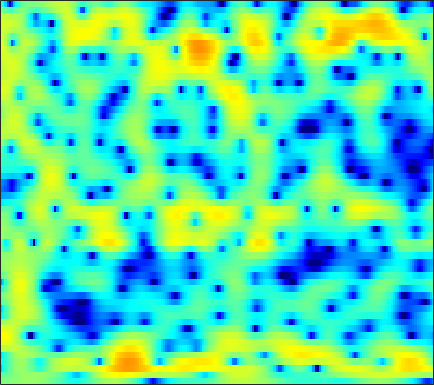

Values plotted in this chart, from the file beside it:
-0.19869, -0.17682, -0.11247, -0.015231, 0.079218, 0.22638, 0.37804, 0.4889, 0.63695, 0.7771, 0.88693, 0.95481, 1.0202, 1.0558, 1.0589, 1.0296, 0.96873, 0.89626, 0.7567, 0.57073, 0.3382, 0.12064, -0.22136, -0.60686
-1.71, -1.57, -1.286, -0.9433, -0.6672, -0.2996, 0.03986, 0.2676, 0.5294, 0.7386, 0.894, 0.9795, 1.052, 1.087, 1.089, 1.068, 1.026, 0.9811, 0.9053, 0.8061, 0.6834, 0.5672, 0.3736, 0.1246
-8.242, -5.942, -3.737, -2.14, -1.206, -0.2479, 0.4396, 0.7985, 1.083, 1.149, 0.9981, 0.7415, 0.2128, -0.5314, -1.217, -2.222, -3.183, -3.682, -3.799, -3.23, -2.237, -1.405, -0.3353, 0.5833
-5.529, -4.859, -3.696, -2.442, -1.555, -0.5143, 0.3157, 0.7852, 1.199, 1.355, 1.231, 0.9608, 0.3398, -0.5826, -1.479, -2.901, -4.401, -5.3, -5.638, -4.794, -3.357, -2.232, -0.8914, 0.2274
-7.33, -5.899, -3.848, -2.07, -0.9665, 0.2148, 1.097, 1.584, 2.03, 2.264, 2.316, 2.244, 2.03, 1.69, 1.383, 0.9334, 0.4834, 0.1669, -0.216, -0.5383, -0.8068, -0.9823, -1.177, -1.335
2.493, 2.52, 2.61, 2.721, 2.795, 2.863, 2.861, 2.805, 2.647, 2.398, 2.074, 1.79, 1.363, 0.8836, 0.5051, -0.03095, -0.599, -1.065, -1.757, -2.561, -3.525, -4.401, -5.843, -7.72
5.196, 5.082, 4.867, 4.567, 4.273, 3.785, 3.166, 2.616, 1.754, 0.7533, -0.3565, -1.209, -2.297, -3.188, -3.658, -4.026, -4.158, -4.198, -4.289, -4.528, -4.961, -5.437, -6.306, -7.412
5.897, 5.798, 5.558, 5.178, 4.787, 4.102, 3.196, 2.341, 0.9167, -0.9443, -3.429, -5.93, -10.85, -21.67, -24.51, -12.94, -8.819, -7.044, -5.559, -4.72, -4.33, -4.25, -4.362, -4.643
4.267, 4.322, 4.306, 4.187, 4.016, 3.663, 3.15, 2.653, 1.845, 0.8693, -0.24, -1.104, -2.175, -2.981, -3.333, -3.462, -3.346, -3.215, -3.085, -3.079, -3.236, -3.445, -3.855, -4.39
0.8646, 1.203, 1.686, 2.148, 2.44, 2.736, 2.9, 2.929, 2.846, 2.644, 2.342, 2.061, 1.638, 1.187, 0.8386, 0.3534, -0.1607, -0.5768, -1.2, -1.903, -2.715, -3.403, -4.42, -5.547
-6.727, -4.956, -2.642, -0.7192, 0.4489, 1.671, 2.574, 3.061, 3.492, 3.71, 3.742, 3.656, 3.409, 3.022, 2.644, 2.024, 1.279, 0.6289, -0.3686, -1.524, -2.864, -4.002, -5.718, -7.672
-8.269, -6.141, -3.462, -1.272, 0.05412, 1.469, 2.53, 3.129, 3.693, 4.009, 4.1, 4.036, 3.779, 3.337, 2.891, 2.149, 1.238, 0.451, -0.7556, -2.139, -3.726, -5.068, -7.098, -9.467
-2.075, -1.444, -0.4736, 0.5429, 1.276, 2.161, 2.889, 3.314, 3.711, 3.9, 3.871, 3.71, 3.312, 2.707, 2.127, 1.194, 0.09029, -0.8335, -2.171, -3.608, -5.11, -6.266, -7.846, -9.456
-1.31, -0.6984, 0.2137, 1.175, 1.872, 2.715, 3.406, 3.799, 4.129, 4.224, 4.069, 3.781, 3.165, 2.28, 1.443, 0.09946, -1.48, -2.795, -4.634, -6.481, -8.151, -9.209, -10.32, -11.07
-5.406, -4.059, -1.911, 0.1075, 1.415, 2.833, 3.897, 4.472, 4.934, 5.064, 4.87, 4.504, 3.711, 2.547, 1.41, -0.4988, -2.932, -5.191, -8.906, -13.7, -18.95, -20.26, -18.38, -16.77
-11.63, -7.806, -3.644, -0.6728, 1.005, 2.704, 3.901, 4.525, 5.035, 5.198, 5.023, 4.675, 3.915, 2.801, 1.72, -0.08346, -2.33, -4.337, -7.44, -10.89, -13.95, -15.45, -16.71, -18.58
-1.915, -1.266, -0.2109, 0.9035, 1.69, 2.602, 3.318, 3.705, 4.022, 4.105, 3.949, 3.677, 3.107, 2.307, 1.56, 0.3771, -0.9848, -2.117, -3.698, -5.306, -6.87, -7.974, -9.364, -10.59
0.1865, 0.5349, 1.025, 1.518, 1.872, 2.291, 2.631, 2.818, 2.957, 2.961, 2.826, 2.628, 2.242, 1.718, 1.244, 0.5121, -0.3091, -0.9705, -1.884, -2.812, -3.726, -4.377, -5.178, -5.845
0.8497, 1.001, 1.215, 1.443, 1.626, 1.862, 2.064, 2.181, 2.271, 2.267, 2.163, 2.019, 1.748, 1.395, 1.084, 0.6232, 0.1108, -0.2894, -0.856, -1.445, -2.054, -2.521, -3.147, -3.773
0.9768, 0.7704, 0.6355, 0.7219, 0.9105, 1.272, 1.648, 1.885, 2.095, 2.157, 2.065, 1.907, 1.608, 1.257, 0.9912, 0.6722, 0.4043, 0.2311, -0.004949, -0.2733, -0.6233, -0.9697, -1.562, -2.333
-0.2086, -1.897, -3.458, -2.937, -1.597, 0.2509, 1.673, 2.398, 2.943, 3.055, 2.762, 2.309, 1.444, 0.4383, -0.2293, -0.7007, -0.5117, -0.06413, 0.6472, 1.207, 1.481, 1.46, 1.101, 0.333
-0.1946, -2.894, -6.095, -4.799, -2.349, 0.2434, 1.904, 2.676, 3.152, 3.044, 2.349, 1.384, -0.6958, -4.253, -9.012, -26.85, -8.561, -4.105, -0.7256, 1.232, 2.339, 2.757, 2.856, 2.489
1.687, 1.093, 0.5238, 0.3095, 0.3466, 0.5728, 0.809, 0.9179, 0.9159, 0.6893, 0.2202, -0.3129, -1.22, -2.242, -2.888, -3.208, -2.651, -1.842, -0.6653, 0.3427, 1.055, 1.381, 1.536, 1.402
1.531, 1.207, 0.7792, 0.3691, 0.08385, -0.2745, -0.5682, -0.7605, -0.9494, -1.042, -1.065, -1.037, -0.9602, -0.8192, -0.6734, -0.4091, -0.06527, 0.2208, 0.603, 0.9195, 1.127, 1.189, 1.155, 0.9889
1.032, 0.7337, 0.2202, -0.4478, -1.044, -1.989, -2.991, -3.684, -4.268, -4.185, -3.457, -2.663, -1.545, -0.5198, 0.1493, 0.8909, 1.442, 1.732, 1.962, 2.017, 1.901, 1.711, 1.368, 0.9635
0.3293, 0.1703, -0.2815, -1.068, -1.938, -3.618, -6.271, -9.344, -17.37, -16.73, -8.44, -5.028, -1.965, 0.1338, 1.295, 2.422, 3.146, 3.46, 3.575, 3.354, 2.783, 2.126, 0.9455, -0.4779
-2.396, -2.083, -1.947, -2.131, -2.484, -3.189, -4.152, -4.882, -5.449, -4.978, -3.466, -2.06, -0.2353, 1.325, 2.283, 3.257, 3.899, 4.151, 4.172, 3.785, 2.93, 1.915, -0.1412, -3.415
-7.09, -6.385, -5.73, -5.317, -5.108, -4.89, -4.62, -4.374, -3.855, -3.136, -2.21, -1.432, -0.3605, 0.6744, 1.376, 2.178, 2.772, 3.061, 3.223, 3.108, 2.704, 2.21, 1.333, 0.3059
-10.45, -10.05, -9.721, -9.517, -9.329, -8.942, -8.233, -7.529, -6.438, -5.261, -4.069, -3.194, -2.059, -0.9874, -0.2435, 0.6624, 1.441, 1.927, 2.424, 2.751, 2.897, 2.896, 2.79, 2.59
-12.38, -12.58, -13.48, -15.11, -16.58, -17.48, -15.57, -13.29, -10.62, -8.483, -6.806, -5.738, -4.444, -3.217, -2.294, -1.082, 0.08823, 0.9066, 1.871, 2.651, 3.234, 3.541, 3.776, 3.837
-11.38, -11.64, -12.7, -14.79, -16.9, -18.68, -16.39, -13.96, -11.46, -9.897, -9.052, -8.716, -8.344, -7.472, -6.26, -4.129, -1.938, -0.4514, 1.241, 2.574, 3.57, 4.11, 4.567, 4.747
-7.423, -7.4, -7.577, -7.874, -8.116, -8.245, -8.189, -8.061, -8.018, -8.381, -9.52, -11.28, -16.34, -33.69, -15.66, -8.09, -3.789, -1.495, 0.7863, 2.452, 3.639, 4.265, 4.803, 5.009
-4.42, -4.437, -4.512, -4.594, -4.67, -4.743, -4.826, -4.892, -5.047, -5.318, -5.719, -6.079, -6.356, -6.02, -5.201, -3.545, -1.73, -0.4489, 1.024, 2.2, 3.081, 3.551, 3.941, 4.071
-3.085, -3.257, -3.493, -3.689, -3.763, -3.781, -3.675, -3.54, -3.299, -3.034, -2.74, -2.494, -2.105, -1.612, -1.164, -0.4763, 0.263, 0.794, 1.443, 1.985, 2.394, 2.606, 2.748, 2.744
-2.384, -2.962, -3.776, -4.495, -4.801, -4.75, -4.174, -3.536, -2.596, -1.693, -0.9035, -0.3818, 0.201, 0.6873, 1.001, 1.333, 1.591, 1.736, 1.861, 1.913, 1.896, 1.852, 1.757, 1.613
-1.151, -2.468, -4.977, -8.742, -12.34, -12.05, -7.279, -4.542, -1.954, -0.1502, 1.109, 1.784, 2.409, 2.772, 2.892, 2.88, 2.677, 2.431, 1.989, 1.464, 0.9329, 0.5782, 0.2339, 0.03216
1.418, 0.4451, -1.252, -3.214, -4.382, -4.272, -2.463, -0.9149, 0.8624, 2.173, 3.067, 3.486, 3.76, 3.728, 3.514, 3.008, 2.228, 1.445, 0.1253, -1.519, -3.382, -4.699, -5.647, -5.192
2.602, 2.41, 2.105, 1.842, 1.742, 1.809, 2.072, 2.353, 2.718, 2.969, 3.033, 2.936, 2.589, 2.002, 1.414, 0.4223, -0.7882, -1.892, -3.704, -6.169, -9.853, -14.29, -21.06, -13.45
2.294, 2.557, 2.846, 3.063, 3.195, 3.308, 3.349, 3.322, 3.167, 2.845, 2.303, 1.737, 0.7463, -0.4999, -1.575, -3.128, -4.607, -5.535, -6.481, -7.162, -7.682, -7.879, -7.742, -6.994
1.065, 1.829, 2.654, 3.261, 3.576, 3.806, 3.847, 3.74, 3.401, 2.82, 1.952, 1.07, -0.464, -2.541, -4.562, -8.164, -12.87, -15.1, -12.57, -9.389, -7.254, -6.085, -4.904, -3.962
-0.5721, 0.7293, 1.989, 2.846, 3.259, 3.569, 3.627, 3.518, 3.183, 2.623, 1.834, 1.056, -0.2825, -2.032, -3.644, -6.21, -8.853, -9.816, -8.825, -6.813, -5.03, -4.011, -2.956, -2.213
-0.2743, 0.7211, 1.696, 2.298, 2.552, 2.668, 2.568, 2.399, 2.088, 1.707, 1.258, 0.8869, 0.3138, -0.3398, -0.8805, -1.555, -2.1, -2.325, -2.362, -2.152, -1.853, -1.624, -1.392, -1.282
1.573, 1.976, 2.288, 2.296, 2.11, 1.607, 0.9093, 0.3478, -0.2814, -0.568, -0.4934, -0.2767, 0.07997, 0.3735, 0.5082, 0.5855, 0.5852, 0.5339, 0.425, 0.2721, 0.06686, -0.1133, -0.4405, -0.8547
3.45, 3.569, 3.431, 2.911, 2.197, 0.7129, -1.539, -3.889, -7.71, -8.652, -5.34, -3.054, -0.8748, 0.5264, 1.227, 1.768, 1.985, 1.969, 1.757, 1.349, 0.7916, 0.2702, -0.508, -1.346
4.048, 4.189, 4.07, 3.555, 2.867, 1.493, -0.4995, -2.417, -5.007, -5.615, -3.688, -2.004, -0.2361, 0.942, 1.496, 1.887, 1.9, 1.716, 1.213, 0.4264, -0.6603, -1.698, -3.331, -5.184
3.084, 3.437, 3.659, 3.582, 3.352, 2.852, 2.197, 1.675, 1.078, 0.73, 0.6768, 0.7509, 0.8809, 0.9385, 0.8678, 0.6254, 0.1923, -0.266, -1.074, -2.147, -3.572, -4.94, -7.401, -11.12
2.078, 2.68, 3.231, 3.53, 3.604, 3.527, 3.296, 3.058, 2.678, 2.251, 1.778, 1.392, 0.8119, 0.133, -0.4381, -1.3, -2.201, -2.9, -3.817, -4.716, -5.644, -6.373, -7.445, -8.541
1.929, 2.643, 3.323, 3.747, 3.91, 3.951, 3.818, 3.617, 3.219, 2.668, 1.94, 1.272, 0.1896, -1.138, -2.281, -4.013, -5.836, -7.085, -8.225, -8.551, -8.308, -7.996, -7.575, -7.169
2.638, 3.181, 3.676, 3.958, 4.047, 4.039, 3.895, 3.69, 3.279, 2.691, 1.883, 1.102, -0.2459, -2.023, -3.716, -6.717, -11.07, -16.16, -25.52, -16.88, -12.4, -10.47, -8.722, -7.503
3.642, 3.777, 3.791, 3.653, 3.506, 3.314, 3.14, 3.01, 2.797, 2.474, 1.951, 1.385, 0.3553, -1.045, -2.37, -4.485, -6.971, -8.778, -10.4, -10.57, -10.05, -9.591, -9.116, -8.614
4.693, 4.211, 3.317, 2.22, 1.41, 0.6478, 0.5632, 0.9129, 1.576, 2.115, 2.361, 2.315, 1.956, 1.272, 0.5653, -0.5413, -1.795, -2.751, -4.027, -5.334, -6.7, -7.984, -10.36, -13.59
5.06, 4.052, 2.059, -1.076, -4.791, -14.04, -9.351, -4.337, -0.6902, 1.32, 2.41, 2.816, 2.931, 2.685, 2.3, 1.587, 0.7134, -0.04739, -1.179, -2.467, -3.974, -5.311, -7.453, -9.716
4.16, 3.486, 2.199, 0.5321, -0.7929, -2.087, -2.029, -1.224, 0.02796, 1.001, 1.575, 1.746, 1.677, 1.332, 0.9483, 0.2806, -0.4837, -1.112, -1.989, -2.91, -3.868, -4.526, -5.168, -5.398
3.658, 3.563, 3.25, 2.818, 2.47, 2.091, 1.859, 1.765, 1.658, 1.478, 1.132, 0.7195, -0.02459, -0.9721, -1.73, -2.717, -3.568, -4.088, -4.713, -5.404, -6.25, -6.989, -7.89, -8.237
3.581, 3.751, 3.803, 3.702, 3.567, 3.355, 3.097, 2.849, 2.422, 1.809, 0.9078, -0.0132, -1.672, -3.894, -5.986, -8.804, -10.07, -9.462, -8.254, -7.699, -8.184, -9.439, -13.18, -25.12
2.895, 2.89, 2.758, 2.569, 2.451, 2.326, 2.229, 2.14, 1.922, 1.477, 0.6953, -0.1821, -1.881, -4.399, -7.093, -11.79, -13.63, -10.93, -7.748, -5.969, -5.225, -5.113, -5.268, -5.133
0.3019, -0.3568, -1.401, -2.333, -2.711, -2.57, -1.861, -1.214, -0.4964, -0.0711, 0.008582, -0.1664, -0.6658, -1.411, -2.02, -2.685, -2.934, -2.793, -2.305, -1.692, -1.125, -0.7362, -0.2278, 0.3089
-2.998, -4.573, -7.729, -13.33, -20.77, -14.35, -8.346, -5.746, -3.484, -2.044, -1.15, -0.7399, -0.4409, -0.3219, -0.2872, -0.2619, -0.1758, -0.05142, 0.1864, 0.4868, 0.8449, 1.126, 1.515, 1.908
